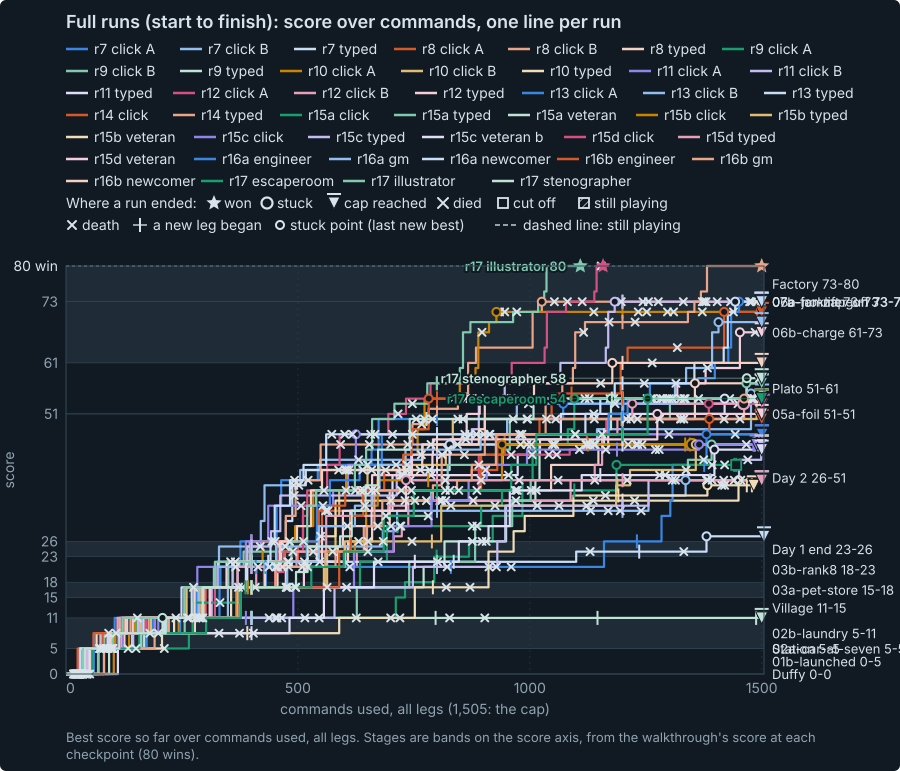

Source data for this figure (header and first rows):
group, round, session, date, mode, undo, legs, commands, best_score, furthest_stage, ended, stage, points, available, share, entered_at_command, commands_in_stage, subtype, outcome
early, 7, r7-click-fullA, 2026-09-25, click, 1, 4, 1503, 53, 06-plato, stuck, 01-duffy, 0, 0, , 0, 0, click-a, cap
early, 7, r7-click-fullA, 2026-09-25, click, 1, 4, 1503, 53, 06-plato, stuck, 01b-launched, 5, 5, 1, 0, 31, click-a, cap
early, 7, r7-click-fullA, 2026-09-25, click, 1, 4, 1503, 53, 06-plato, stuck, 02-station, 0, 0, , 31, 0, click-a, cap
early, 7, r7-click-fullA, 2026-09-25, click, 1, 4, 1503, 53, 06-plato, stuck, 02a-car-at-seven, 0, 0, , 31, 0, click-a, cap
early, 7, r7-click-fullA, 2026-09-25, click, 1, 4, 1503, 53, 06-plato, stuck, 02b-laundry, 6, 6, 1, 31, 74, click-a, cap
early, 7, r7-click-fullA, 2026-09-25, click, 1, 4, 1503, 53, 06-plato, stuck, 03-village, 4, 4, 1, 105, 171, click-a, cap
early, 7, r7-click-fullA, 2026-09-25, click, 1, 4, 1503, 53, 06-plato, stuck, 03a-pet-store, 3, 3, 1, 276, 46, click-a, cap
early, 7, r7-click-fullA, 2026-09-25, click, 1, 4, 1503, 53, 06-plato, stuck, 03b-rank8, 5, 5, 1, 322, 54, click-a, cap
early, 7, r7-click-fullA, 2026-09-25, click, 1, 4, 1503, 53, 06-plato, stuck, 04-day1-end, 3, 3, 1, 376, 0, click-a, cap
early, 7, r7-click-fullA, 2026-09-25, click, 1, 4, 1503, 53, 06-plato, stuck, 05-day2, 25, 25, 1, 376, 696, click-a, cap
early, 7, r7-click-fullA, 2026-09-25, click, 1, 4, 1503, 53, 06-plato, stuck, 05a-foil, 0, 0, , 1072, 0, click-a, cap
early, 7, r7-click-fullA, 2026-09-25, click, 1, 4, 1503, 53, 06-plato, stuck, 06-plato, 2, 10, 0.2, 1072, 431, click-a, cap
early, 7, r7-click-fullA, 2026-09-25, click, 1, 4, 1503, 53, 06-plato, stuck, 06b-charge, 0, 12, 0, , 0, click-a, cap
early, 7, r7-click-fullA, 2026-09-25, click, 1, 4, 1503, 53, 06-plato, stuck, 06a-no-zapgun, 0, 0, , , 0, click-a, cap
early, 7, r7-click-fullA, 2026-09-25, click, 1, 4, 1503, 53, 06-plato, stuck, 07a-forklift, 0, 0, , , 0, click-a, cap
early, 7, r7-click-fullA, 2026-09-25, click, 1, 4, 1503, 53, 06-plato, stuck, 07b-jammer-off, 0, 0, , , 0, click-a, cap
early, 7, r7-click-fullA, 2026-09-25, click, 1, 4, 1503, 53, 06-plato, stuck, 07-factory, 0, 7, 0, , 0, click-a, cap
early, 7, r7-click-fullB, 2026-09-25, click, 1, 4, 1501, 55, 06-plato, cap, 01-duffy, 0, 0, , 0, 0, click-b, cap
early, 7, r7-click-fullB, 2026-09-25, click, 1, 4, 1501, 55, 06-plato, cap, 01b-launched, 5, 5, 1, 0, 37, click-b, cap
early, 7, r7-click-fullB, 2026-09-25, click, 1, 4, 1501, 55, 06-plato, cap, 02-station, 0, 0, , 37, 0, click-b, cap
early, 7, r7-click-fullB, 2026-09-25, click, 1, 4, 1501, 55, 06-plato, cap, 02a-car-at-seven, 0, 0, , 37, 0, click-b, cap
early, 7, r7-click-fullB, 2026-09-25, click, 1, 4, 1501, 55, 06-plato, cap, 02b-laundry, 6, 6, 1, 37, 129, click-b, cap
early, 7, r7-click-fullB, 2026-09-25, click, 1, 4, 1501, 55, 06-plato, cap, 03-village, 4, 4, 1, 166, 112, click-b, cap
early, 7, r7-click-fullB, 2026-09-25, click, 1, 4, 1501, 55, 06-plato, cap, 03a-pet-store, 3, 3, 1, 278, 41, click-b, cap
early, 7, r7-click-fullB, 2026-09-25, click, 1, 4, 1501, 55, 06-plato, cap, 03b-rank8, 5, 5, 1, 319, 11, click-b, cap
early, 7, r7-click-fullB, 2026-09-25, click, 1, 4, 1501, 55, 06-plato, cap, 04-day1-end, 3, 3, 1, 330, 90, click-b, cap
early, 7, r7-click-fullB, 2026-09-25, click, 1, 4, 1501, 55, 06-plato, cap, 05-day2, 25, 25, 1, 420, 1057, click-b, cap
early, 7, r7-click-fullB, 2026-09-25, click, 1, 4, 1501, 55, 06-plato, cap, 05a-foil, 0, 0, , 1477, 0, click-b, cap
early, 7, r7-click-fullB, 2026-09-25, click, 1, 4, 1501, 55, 06-plato, cap, 06-plato, 4, 10, 0.4, 1477, 24, click-b, cap
early, 7, r7-click-fullB, 2026-09-25, click, 1, 4, 1501, 55, 06-plato, cap, 06b-charge, 0, 12, 0, , 0, click-b, cap
early, 7, r7-click-fullB, 2026-09-25, click, 1, 4, 1501, 55, 06-plato, cap, 06a-no-zapgun, 0, 0, , , 0, click-b, cap
early, 7, r7-click-fullB, 2026-09-25, click, 1, 4, 1501, 55, 06-plato, cap, 07a-forklift, 0, 0, , , 0, click-b, cap
early, 7, r7-click-fullB, 2026-09-25, click, 1, 4, 1501, 55, 06-plato, cap, 07b-jammer-off, 0, 0, , , 0, click-b, cap
early, 7, r7-click-fullB, 2026-09-25, click, 1, 4, 1501, 55, 06-plato, cap, 07-factory, 0, 7, 0, , 0, click-b, cap
early, 7, r7-typed-full, 2026-09-25, typed, 1, 4, 1500, 45, 05-day2, stuck, 01-duffy, 0, 0, , 0, 0, typed, cap
early, 7, r7-typed-full, 2026-09-25, typed, 1, 4, 1500, 45, 05-day2, stuck, 01b-launched, 5, 5, 1, 0, 30, typed, cap
early, 7, r7-typed-full, 2026-09-25, typed, 1, 4, 1500, 45, 05-day2, stuck, 02-station, 0, 0, , 30, 0, typed, cap
early, 7, r7-typed-full, 2026-09-25, typed, 1, 4, 1500, 45, 05-day2, stuck, 02a-car-at-seven, 0, 0, , 30, 0, typed, cap
early, 7, r7-typed-full, 2026-09-25, typed, 1, 4, 1500, 45, 05-day2, stuck, 02b-laundry, 6, 6, 1, 30, 138, typed, cap
early, 7, r7-typed-full, 2026-09-25, typed, 1, 4, 1500, 45, 05-day2, stuck, 03-village, 4, 4, 1, 168, 81, typed, cap
early, 7, r7-typed-full, 2026-09-25, typed, 1, 4, 1500, 45, 05-day2, stuck, 03a-pet-store, 3, 3, 1, 249, 78, typed, cap
early, 7, r7-typed-full, 2026-09-25, typed, 1, 4, 1500, 45, 05-day2, stuck, 03b-rank8, 5, 5, 1, 327, 137, typed, cap
early, 7, r7-typed-full, 2026-09-25, typed, 1, 4, 1500, 45, 05-day2, stuck, 04-day1-end, 3, 3, 1, 464, 0, typed, cap
early, 7, r7-typed-full, 2026-09-25, typed, 1, 4, 1500, 45, 05-day2, stuck, 05-day2, 19, 25, 0.76, 464, 1036, typed, cap
early, 7, r7-typed-full, 2026-09-25, typed, 1, 4, 1500, 45, 05-day2, stuck, 05a-foil, 0, 0, , , 0, typed, cap
early, 7, r7-typed-full, 2026-09-25, typed, 1, 4, 1500, 45, 05-day2, stuck, 06-plato, 0, 10, 0, , 0, typed, cap
early, 7, r7-typed-full, 2026-09-25, typed, 1, 4, 1500, 45, 05-day2, stuck, 06b-charge, 0, 12, 0, , 0, typed, cap
early, 7, r7-typed-full, 2026-09-25, typed, 1, 4, 1500, 45, 05-day2, stuck, 06a-no-zapgun, 0, 0, , , 0, typed, cap
early, 7, r7-typed-full, 2026-09-25, typed, 1, 4, 1500, 45, 05-day2, stuck, 07a-forklift, 0, 0, , , 0, typed, cap
early, 7, r7-typed-full, 2026-09-25, typed, 1, 4, 1500, 45, 05-day2, stuck, 07b-jammer-off, 0, 0, , , 0, typed, cap
early, 7, r7-typed-full, 2026-09-25, typed, 1, 4, 1500, 45, 05-day2, stuck, 07-factory, 0, 7, 0, , 0, typed, cap
early, 8, r8-click-fullA, 2026-09-26, click, 0, 4, 1500, 50, 05-day2, cap, 01-duffy, 0, 0, , 0, 0, click-a, cap
early, 8, r8-click-fullA, 2026-09-26, click, 0, 4, 1500, 50, 05-day2, cap, 01b-launched, 5, 5, 1, 0, 44, click-a, cap
early, 8, r8-click-fullA, 2026-09-26, click, 0, 4, 1500, 50, 05-day2, cap, 02-station, 0, 0, , 44, 0, click-a, cap
early, 8, r8-click-fullA, 2026-09-26, click, 0, 4, 1500, 50, 05-day2, cap, 02a-car-at-seven, 0, 0, , 44, 0, click-a, cap
early, 8, r8-click-fullA, 2026-09-26, click, 0, 4, 1500, 50, 05-day2, cap, 02b-laundry, 6, 6, 1, 44, 108, click-a, cap
early, 8, r8-click-fullA, 2026-09-26, click, 0, 4, 1500, 50, 05-day2, cap, 03-village, 4, 4, 1, 152, 142, click-a, cap
early, 8, r8-click-fullA, 2026-09-26, click, 0, 4, 1500, 50, 05-day2, cap, 03a-pet-store, 3, 3, 1, 294, 133, click-a, cap
early, 8, r8-click-fullA, 2026-09-26, click, 0, 4, 1500, 50, 05-day2, cap, 03b-rank8, 5, 5, 1, 427, 73, click-a, cap
early, 8, r8-click-fullA, 2026-09-26, click, 0, 4, 1500, 50, 05-day2, cap, 04-day1-end, 3, 3, 1, 500, 45, click-a, cap
... 688 more rows
